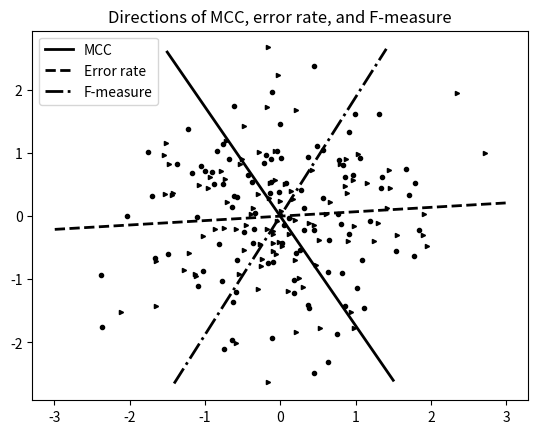

The matplotlib source for this figure:
# Code to simulate a small data set with two classes and find best decision
# boundaries when three different performance measures are used
#
# [redacted]
# https://www.codeconvert.ai/r-to-python-converter
# followed by manual editing by Peter Christen, March 2024

import math

import numpy as np
import matplotlib.pyplot as plt

# Part 1 ----------------------------------------------------------------------

n = 100  # Number of data points

num_tries = 0

# Entire randomly generated data sets

curr_angle = 0

# Repeat until we have a random distribution that results in a large angle of
# close to 60 degrees between all three performance measures
#
while curr_angle < 55:
    num_tries += 1
    print('Try %d:' % num_tries)

    np.random.seed(374)  # For a successful run

    gmaxFM = 0  # Maximum F-measure (FM) obtained
    gmaxMCC = 0  # Maximum Matthew correlation coefficient (MCC) obtained
    gminER = 1  # Minimum error rate (ER) obtained

    # Generate initial data set, bivariate normal, mean 0 and identity CV mx
    # with n points in each of two classes, and adjust means to be 0
    #
    x1 = np.random.normal(size=n)
    y1 = np.random.normal(size=n)
    x1m = np.mean(x1)
    y1m = np.mean(y1)
    x1 = x1 - x1m  # Ensure mean of both dimensions is zero
    y1 = y1 - y1m

    x2 = np.random.normal(size=n)
    y2 = np.random.normal(size=n)
    x2m = np.mean(x2)
    y2m = np.mean(y2)
    x2 = x2 - x2m
    y2 = y2 - y2m

    # Arrays to be used for keeping prediction information
    #
    d1 = np.zeros(n)
    d2 = np.zeros(n)
    AUC = np.zeros(360)
    FM = np.zeros(360)
    ER = np.zeros(360)
    MCC = np.zeros(360)
    theta = 2 * np.pi * np.arange(1, 361) / 360
    xd = np.cos(theta)
    yd = np.sin(theta)

    # Find direction d1 which maximises AUC, and find direction d2
    # which minimises ER
    #
    for i in range(360):  # For each direction find AUC and ER

        for j in range(n):  # Project points onto that direction
            d1[j] = x1[j] * xd[i] + y1[j] * yd[i]
            d2[j] = x2[j] * xd[i] + y2[j] * yd[i]

        # Calculate ER using 0 as threshold
        #
        ER[i] = (np.sum(d1 < 0) + np.sum(d2 >= 0)) / (2 * n)

        # Calculate F-measure using 0 as threshold
        #
        num_tp = np.sum(d1 >= 0)
        num_fn = np.sum(d1 < 0)
        num_fp = np.sum(d2 >= 0)
        num_tn = np.sum(d2 < 0)

        FM[i] = 2.0 * num_tp / (2.0 * num_tp + num_fp + num_fn)

        # Matthew correlation coefficient
        #
        MCC[i] = (num_tn * num_tp - num_fn * num_fp) / \
                 math.sqrt((num_tp + num_fp) * (num_tp + num_fn) * \
                           (num_tn + num_fp) * (num_tn + num_fn))
        assert (-1 <= MCC[i]) and (MCC[i] <= 1), MCC[i]

    maxFM = np.max(FM)
    maxMCC = np.max(MCC)
    minER = np.min(ER)

    if maxFM > gmaxFM:
        gmaxFM = maxFM
    if maxMCC > gmaxMCC:
        gmaxMCC = maxMCC
    if minER < gminER:
        gminER = minER

    locmaxFM = np.argmax(FM)
    locmaxMCC = np.argmax(MCC)
    locminER = np.argmin(ER)

    print('Angle of maximum F-measure:', locmaxFM)
    print('Angle of maximum MCC:', locmaxMCC)
    print('Angle of minimum ER: ', locminER)
    print('  Difference MCC and ER:', locmaxMCC - locminER)
    print('  Difference MCC and FM:', locmaxMCC - locmaxFM)
    print('  Difference ER and FM: ', locminER - locmaxFM)

    if locmaxMCC > 180:
        curr_ang_mcc = locmaxMCC - 180
    else:
        curr_ang_mcc = locmaxMCC

    if locmaxFM > 180:
        curr_ang_fm = locmaxFM - 180
    else:
        curr_ang_fm = locmaxFM

    if locminER > 180:
        curr_ang_er = locminER - 180
    else:
        curr_ang_er = locminER

    curr_angle_mcc_er = abs(curr_ang_mcc - curr_ang_er)
    if curr_angle_mcc_er > 90:
        curr_angle_mcc_er = 180 - curr_angle_mcc_er

    curr_angle_mcc_fm = abs(curr_ang_mcc - curr_ang_fm)
    if curr_angle_mcc_fm > 90:
        curr_angle_mcc_fm = 180 - curr_angle_mcc_fm

    curr_angle_er_fm = abs(curr_ang_er - curr_ang_fm)
    if curr_angle_er_fm > 90:
        curr_angle_er_fm = 180 - curr_angle_er_fm

    print('  Difference from nearest 90 degrees (MCC to ER):', curr_angle_mcc_er)
    print('  Difference from nearest 90 degrees (MCC to FM):', curr_angle_mcc_fm)
    print('  Difference from nearest 90 degrees (ER to FM): ', curr_angle_er_fm)
    print()

    # Keep the minimum of all three
    #
    curr_angle = min(curr_angle_mcc_er, curr_angle_mcc_fm, curr_angle_er_fm)

print('Found an example after %d tries' % num_tries)
print()
print('   *** set numpy random seed to: %d' % num_tries)
print()

# Angle between directions for maximum MCC, maximum FM, and minimum ER
#
score = np.abs(90 - np.abs(locmaxMCC - locminER))
print('Angle between maximum MCC and minimum ER:', score)
print()
score = np.abs(90 - np.abs(locmaxMCC - locmaxFM))
print('Angle between maximum MCC and maximum FM:', score)
print()
score = np.abs(90 - np.abs(locmaxFM - locminER))
print('Angle between maximum FM and minimum FM:', score)
print()

# Plot MCC, FM and ER against angle
#
print('all min:', min(MCC), min(FM), min(ER))
print('all max:', max(MCC), max(FM), max(ER))

ymax = max(max(MCC), max(FM), max(ER)) * 1.1  # Add some space at top and bottom
if min(MCC) >= 0:
    ymin = min(min(MCC), min(FM), min(ER)) * 0.9
else:
    ymin = min(min(MCC), min(FM), min(ER)) * 1.2
print('y min and max:', ymin, ymax)
print()

plt.plot(np.arange(1, 361), MCC, 'b-', linewidth=1, label='MCC')
plt.plot(np.arange(1, 361), ER, 'r-', linewidth=1, label='Error rate')
plt.plot(np.arange(1, 361), FM, 'g-', linewidth=1, label='F-measure')
plt.ylim(ymin, ymax)
plt.xlabel('Angle')
plt.ylabel('MCC / F-measure / Error rate')
plt.title('Differences between MCC, error rate, and F-measure')
plt.plot(locmaxMCC + 1, gmaxMCC, 'bo', markersize=6)
plt.plot(locmaxFM + 1, gmaxFM, 'go', markersize=6)
plt.plot(locminER + 1, gminER, 'ro', markersize=6)
plt.legend(loc="best")

# plt.show()
#
# input("Press Enter to continue...")

# plt.savefig('angle-between-directions-mcc-fm-er.pdf')
# plt.savefig('angle-between-directions-mcc-fm-er.eps')
plt.savefig('angle-between-directions-mcc-fm-er.svg')

# Generate a black/white version of the plot
#
plt.clf()

plt.plot(np.arange(1, 361), MCC, 'k-', linewidth=1, label='MCC')
plt.plot(np.arange(1, 361), ER, 'k--', linewidth=1, label='Error rate')
plt.plot(np.arange(1, 361), FM, 'k-.', linewidth=1, label='F-measure')
plt.ylim(ymin, ymax)
plt.xlabel('Angle')
plt.ylabel('MCC / F-measure / Error rate')
plt.title('Differences between MCC, error rate, and F-measure')
plt.plot(locmaxMCC + 1, gmaxMCC, 'ko', markersize=6)
plt.plot(locmaxFM + 1, gmaxFM, 'ko', markersize=6)
plt.plot(locminER + 1, gminER, 'ko', markersize=6)
plt.legend(loc="best")

# plt.show()
#
# input("Press Enter to continue...")

# plt.savefig('angle-between-directions-mcc-fm-er-bw.pdf')
# plt.savefig('angle-between-directions-mcc-fm-er-bw.eps')
plt.savefig('angle-between-directions-mcc-fm-er-bw.svg')

# Part 2 ----------------------------------------------------------------------

plt.clf()

# Plot data and directions
#
plt.plot(x1, y1, marker='o', linestyle='None', markersize=3)
plt.plot(x2, y2, marker='>', linestyle='None', markersize=3)

ang_mcc = locmaxMCC * 2 * np.pi / 360
xv = 3 * np.cos(ang_mcc)
yv = 3 * np.sin(ang_mcc)
plt.plot([-xv, xv], [-yv, yv], linewidth=2, color="blue", label='MCC')

ang_er = locminER * 2 * np.pi / 360
xv = 3 * np.cos(ang_er)
yv = 3 * np.sin(ang_er)
plt.plot([-xv, xv], [-yv, yv], linewidth=2, color='red', label='Error rate')

ang_fm = locmaxFM * 2 * np.pi / 360
xv = 3 * np.cos(ang_fm)
yv = 3 * np.sin(ang_fm)
plt.plot([-xv, xv], [-yv, yv], linewidth=2, color='green', label='F-measure')

plt.title('Directions of MCC, error rate, and F-measure')

print('Angle MCC:       ', ang_mcc)
print('Angle error rate:', ang_er)
print('Angle F-measure: ', ang_fm)
print('  Difference MCC to ER:', abs(ang_mcc - ang_er))
print('  Difference MCC to FM:', abs(ang_mcc - ang_fm))
print('  Difference ER to FM: ', abs(ang_er - ang_fm))
print()

plt.legend(loc="best")

# plt.show()
# input("Press Enter to continue...")

# plt.savefig('directions-mcc-fm-er.pdf')
# plt.savefig('directions-mcc-fm-er.eps')
plt.savefig('directions-mcc-fm-er.svg')

# Generate a black/white version of the plot
#
plt.clf()

# Plot data and directions
#
plt.plot(x1, y1, marker='o', color='k', linestyle='None', markersize=3)
plt.plot(x2, y2, marker='>', color='k', linestyle='None', markersize=3)

ang_mcc = locmaxMCC * 2 * np.pi / 360
xv = 3 * np.cos(ang_mcc)
yv = 3 * np.sin(ang_mcc)
plt.plot([-xv, xv], [-yv, yv], linewidth=2, color="k", linestyle='-',
         label='MCC')

ang_er = locminER * 2 * np.pi / 360
xv = 3 * np.cos(ang_er)
yv = 3 * np.sin(ang_er)
plt.plot([-xv, xv], [-yv, yv], linewidth=2, color='k', linestyle='--',
         label='Error rate')

ang_fm = locmaxFM * 2 * np.pi / 360
xv = 3 * np.cos(ang_fm)
yv = 3 * np.sin(ang_fm)
plt.plot([-xv, xv], [-yv, yv], linewidth=2, color='k', linestyle='-.',
         label='F-measure')

plt.title('Directions of MCC, error rate, and F-measure')

print('Angle MCC:       ', ang_mcc)
print('Angle error rate:', ang_er)
print('Angle F-measure: ', ang_fm)
print('  Difference MCC to ER:', abs(ang_mcc - ang_er))
print('  Difference MCC to FM:', abs(ang_mcc - ang_fm))
print('  Difference ER to FM: ', abs(ang_er - ang_fm))
print()

plt.legend(loc="best")

plt.savefig('directions-mcc-fm-er-bw.svg')
